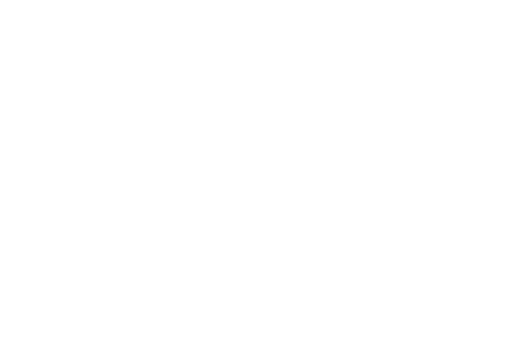
t = 0.00 s
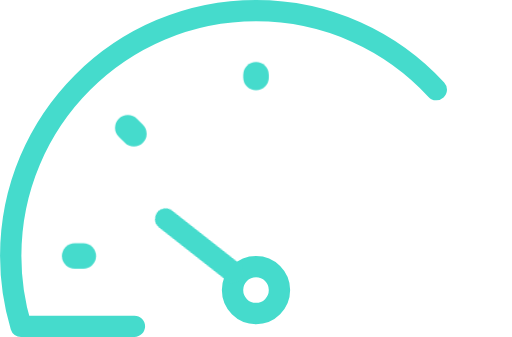
t = 0.56 s
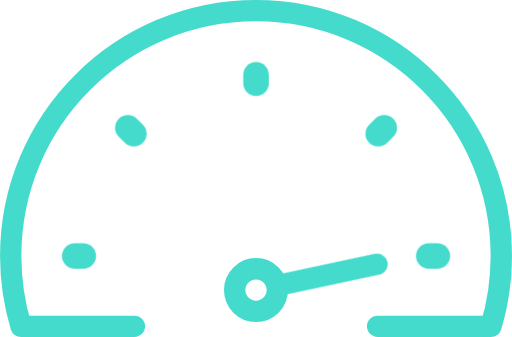
t = 1.13 s
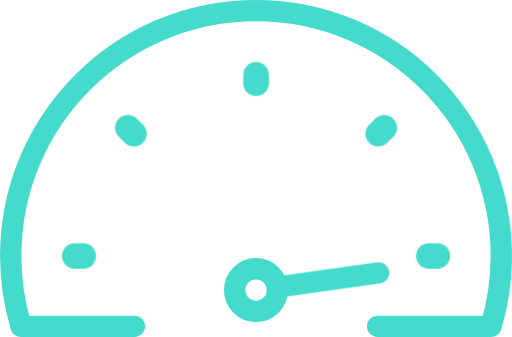
t = 1.69 s
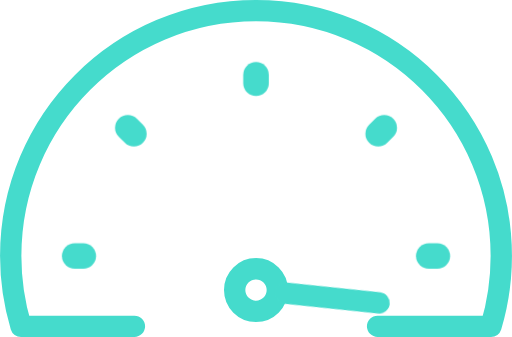
t = 1.93 s
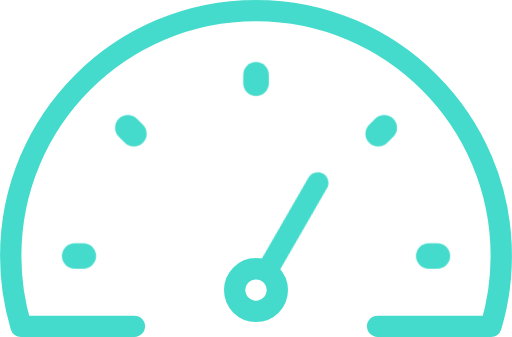
t = 2.80 s

The animated SVG that drew these frames (rendered in a browser with its animation timeline set to each time). Animation: 8 CSS @keyframes rules; one cycle of 2.80 s.

<svg xmlns="http://www.w3.org/2000/svg" fill="none" stroke="#45DBCC" stroke-linecap="round" stroke-linejoin="round" stroke-miterlimit="10" viewBox="0 0 120 79">
<style>
/* <![CDATA[ */
#border {
  animation: border 2.8s ease-in-out forwards;
}
@keyframes border {
  0% {
    stroke-dashoffset: 267.3px;
  }
  33%, 100% {
    stroke-dashoffset: 534.6px;
  }
}

#dash1 {
  animation: dash1 2.8s ease-in-out forwards;
}
@keyframes dash1 {
  0%, 8% {
    stroke-dashoffset: 2px;
  }
  13%, 100% {
    stroke-dashoffset: 0px;
  }
}

#dash2 {
  animation: dash2 2.8s ease-in-out forwards;
}
@keyframes dash2 {
  0%, 13% {
    stroke-dashoffset: 2px;
  }
  18%, 100% {
    stroke-dashoffset: 0px;
  }
}

#dash3 {
  animation: dash3 2.8s ease-in-out forwards;
}
@keyframes dash3 {
  0%, 18% {
    stroke-dashoffset: 2px;
  }
  23%, 100% {
    stroke-dashoffset: 0px;
  }
}

#dash4 {
  animation: dash4 2.8s ease-in-out forwards;
}
@keyframes dash4 {
  0%, 23% {
    stroke-dashoffset: 2px;
  }
  28%, 100% {
    stroke-dashoffset: 0px;
  }
}

#dash5 {
  animation: dash5 2.8s ease-in-out forwards;
}
@keyframes dash5 {
  0%, 28% {
    stroke-dashoffset: 2px;
  }
  33%, 100% {
    stroke-dashoffset: 0px;
  }
}

#arrow-base {
  animation: arrow-base 2.8s ease-in-out forwards;
}
@keyframes arrow-base {
  0%, 10% {
    r: 0px;
  }
  18% {
    r: 6px;
  }
  22%, 100% {
    r: 5px;
  }
}

#arrow {
  animation: arrow 2.8s ease-in-out forwards;
}
@keyframes arrow {
  0%, 15% {
    stroke-dashoffset: 24.1px;
  }
  22%, 100% {
    stroke-dashoffset: 0px;
  }
  0%, 15% {
    transform: translate(60px, 68px) rotate(0deg) translate(-60px, -68px);
  }
  33%, 37% {
    transform: translate(60px, 68px) rotate(176deg) translate(-60px, -68px);
  }
  44% {
    transform: translate(60px, 68px) rotate(140deg) translate(-60px, -68px);
  }
  50%, 54% {
    transform: translate(60px, 68px) rotate(176deg) translate(-60px, -68px);
  }
  58% {
    transform: translate(60px, 68px) rotate(160deg) translate(-60px, -68px);
  }
  67%, 71% {
    transform: translate(60px, 68px) rotate(176deg) translate(-60px, -68px);
  }
  83% {
    transform: translate(60px, 68px) rotate(90deg) translate(-60px, -68px);
  }
  92% {
    transform: translate(60px, 68px) rotate(112deg) translate(-60px, -68px);
  }
  96% {
    transform: translate(60px, 68px) rotate(109.5deg) translate(-60px, -68px);
  }
  98% {
    transform: translate(60px, 68px) rotate(110.3deg) translate(-60px, -68px);
  }
  100% {
    transform: translate(60px, 68px) rotate(110deg) translate(-60px, -68px);
  }
}

/* ]]> */
</style>
  <g stroke-width="5">
    <path id="border" stroke-dasharray="267.3" stroke-dashoffset="267.3" d="M88.499 76.499h26.586A57.469 57.469 0 00117.5 60c0-31.756-25.744-57.5-57.5-57.5S2.5 28.244 2.5 60c0 5.736.851 11.271 2.415 16.499h26.587"/>
    <circle id="arrow-base" cx="60" cy="68" r="5"/>
    <line id="arrow" stroke-dasharray="24.1" stroke-dashoffset="24.1" x1="53.15" x2="31.428" y1="66.79" y2="62.964"/>
  </g>
  <g stroke-width="6" stroke-dasharray="2" stroke-dashoffset="2" >
    <line id="dash1" x1="17.5" x2="19.5" y1="60" y2="60"/>
    <line id="dash2" x1="29.948" x2="31.362" y1="29.948" y2="31.362"/>
    <line id="dash3" x1="60" x2="60" y1="17.5" y2="19.5"/>
    <line id="dash4" x1="90.052" x2="88.638" y1="29.948" y2="31.362"/>
    <line id="dash5" x1="102.5" x2="100.5" y1="60" y2="60"/>
  </g>
</svg>
